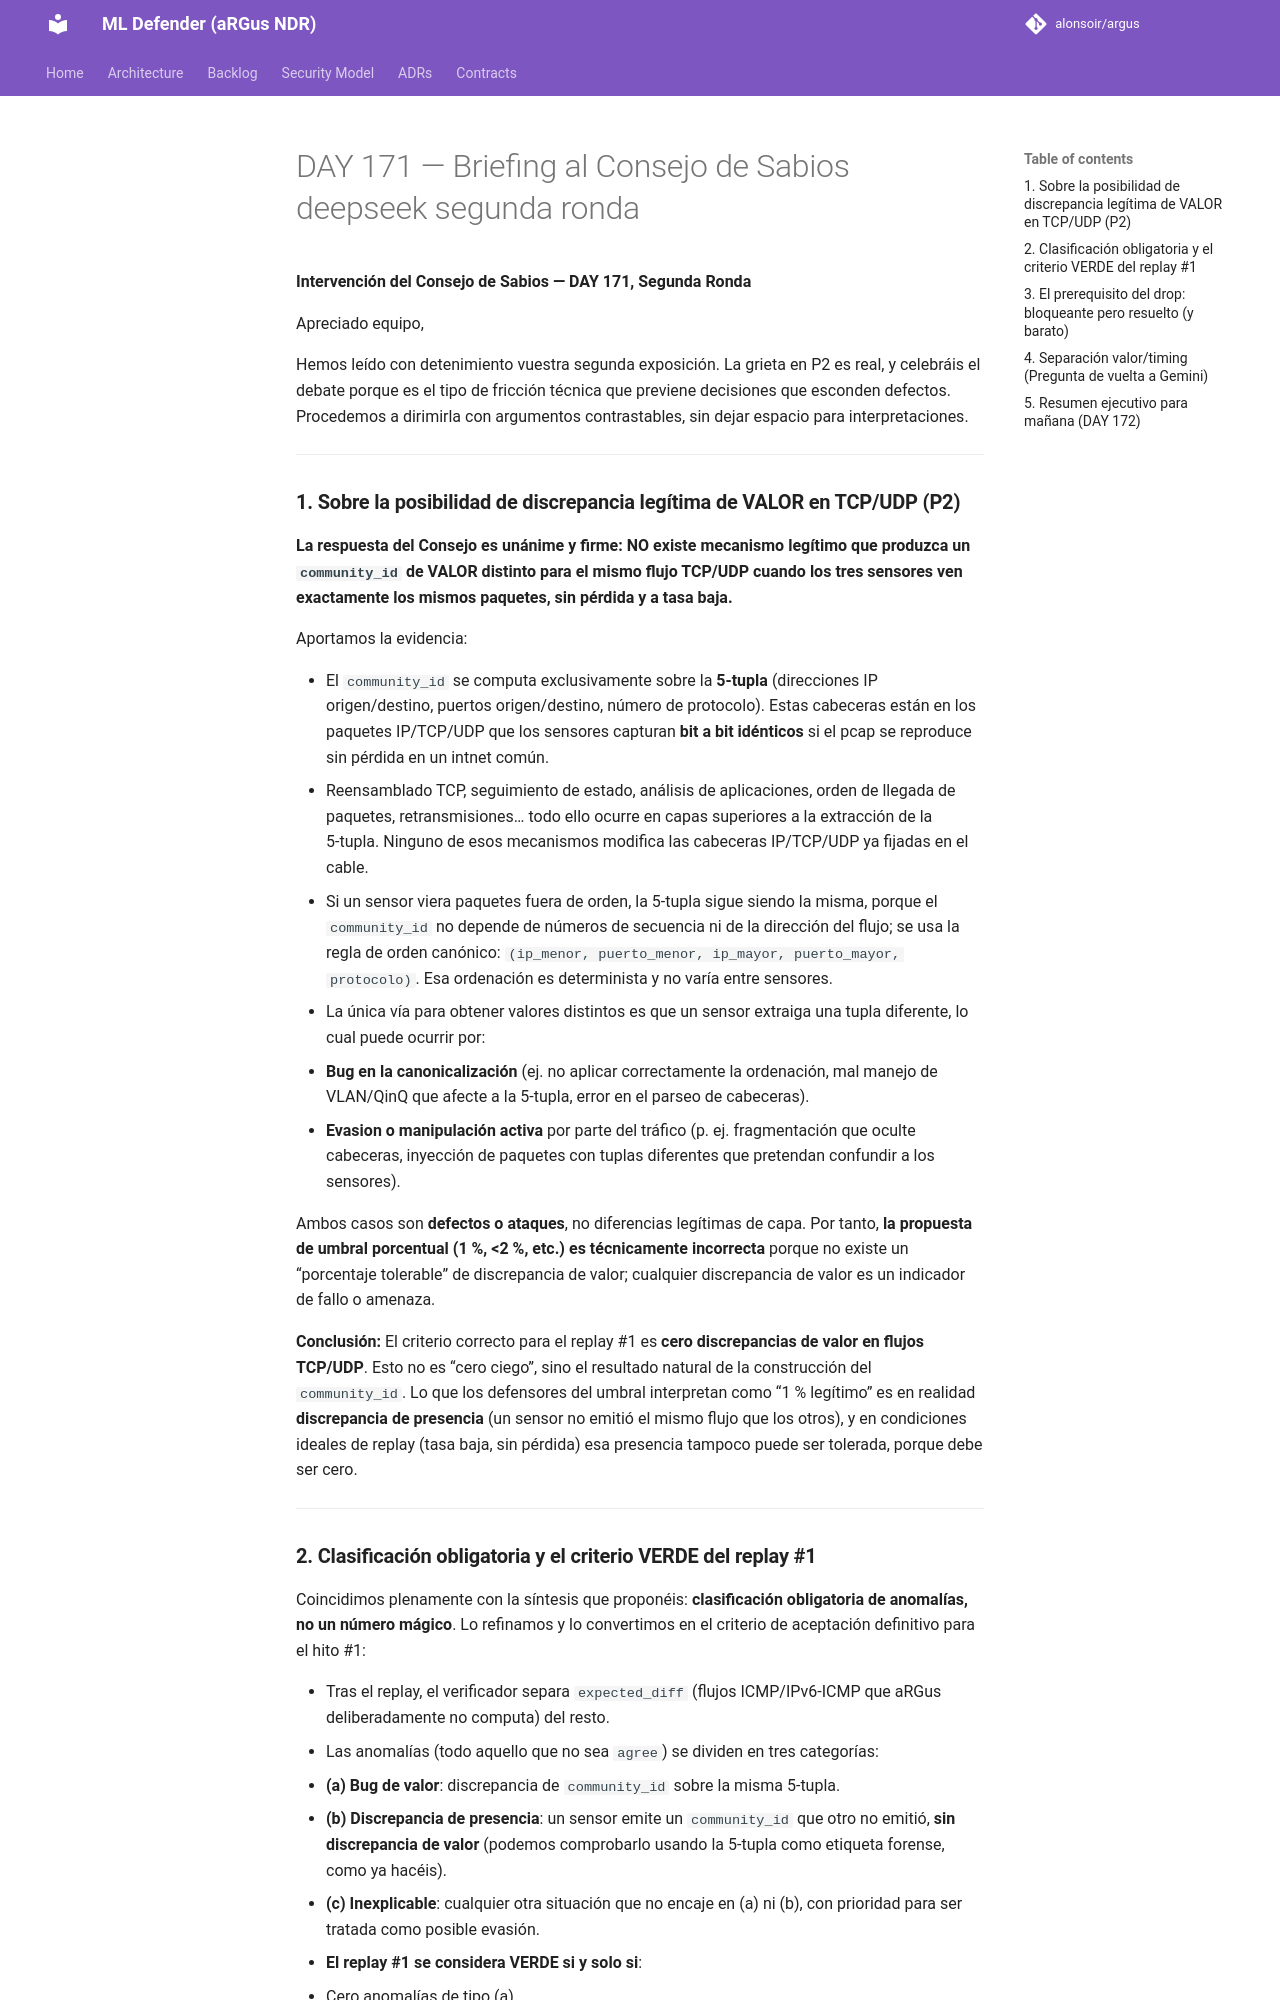

repository: alonsoir/argus · page: council/DAY 171 — Briefing al Consejo de Sabios-deepseek-segunda-ronda/index.html · generator: mkdocs

**Intervención del Consejo de Sabios — DAY 171, Segunda Ronda**

Apreciado equipo,

Hemos leído con detenimiento vuestra segunda exposición. La grieta en P2 es real, y celebráis el debate porque es el tipo de fricción técnica que previene decisiones que esconden defectos. Procedemos a dirimirla con argumentos contrastables, sin dejar espacio para interpretaciones.

---

### **1. Sobre la posibilidad de discrepancia legítima de VALOR en TCP/UDP (P2)**

**La respuesta del Consejo es unánime y firme: NO existe mecanismo legítimo que produzca un `community_id` de VALOR distinto para el mismo flujo TCP/UDP cuando los tres sensores ven exactamente los mismos paquetes, sin pérdida y a tasa baja.**

Aportamos la evidencia:

- El `community_id` se computa exclusivamente sobre la **5‑tupla** (direcciones IP origen/destino, puertos origen/destino, número de protocolo). Estas cabeceras están en los paquetes IP/TCP/UDP que los sensores capturan **bit a bit idénticos** si el pcap se reproduce sin pérdida en un intnet común.
- Reensamblado TCP, seguimiento de estado, análisis de aplicaciones, orden de llegada de paquetes, retransmisiones… todo ello ocurre en capas superiores a la extracción de la 5‑tupla. Ninguno de esos mecanismos modifica las cabeceras IP/TCP/UDP ya fijadas en el cable.
- Si un sensor viera paquetes fuera de orden, la 5‑tupla sigue siendo la misma, porque el `community_id` no depende de números de secuencia ni de la dirección del flujo; se usa la regla de orden canónico: `(ip_menor, puerto_menor, ip_mayor, puerto_mayor, protocolo)`. Esa ordenación es determinista y no varía entre sensores.
- La única vía para obtener valores distintos es que un sensor extraiga una tupla diferente, lo cual puede ocurrir por:
  1. **Bug en la canonicalización** (ej. no aplicar correctamente la ordenación, mal manejo de VLAN/QinQ que afecte a la 5‑tupla, error en el parseo de cabeceras).
  2. **Evasion o manipulación activa** por parte del tráfico (p. ej. fragmentación que oculte cabeceras, inyección de paquetes con tuplas diferentes que pretendan confundir a los sensores).

Ambos casos son **defectos o ataques**, no diferencias legítimas de capa. Por tanto, **la propuesta de umbral porcentual (1 %, <2 %, etc.) es técnicamente incorrecta** porque no existe un “porcentaje tolerable” de discrepancia de valor; cualquier discrepancia de valor es un indicador de fallo o amenaza.

**Conclusión:** El criterio correcto para el replay #1 es **cero discrepancias de valor en flujos TCP/UDP**. Esto no es “cero ciego”, sino el resultado natural de la construcción del `community_id`. Lo que los defensores del umbral interpretan como “1 % legítimo” es en realidad **discrepancia de presencia** (un sensor no emitió el mismo flujo que los otros), y en condiciones ideales de replay (tasa baja, sin pérdida) esa presencia tampoco puede ser tolerada, porque debe ser cero.

---
